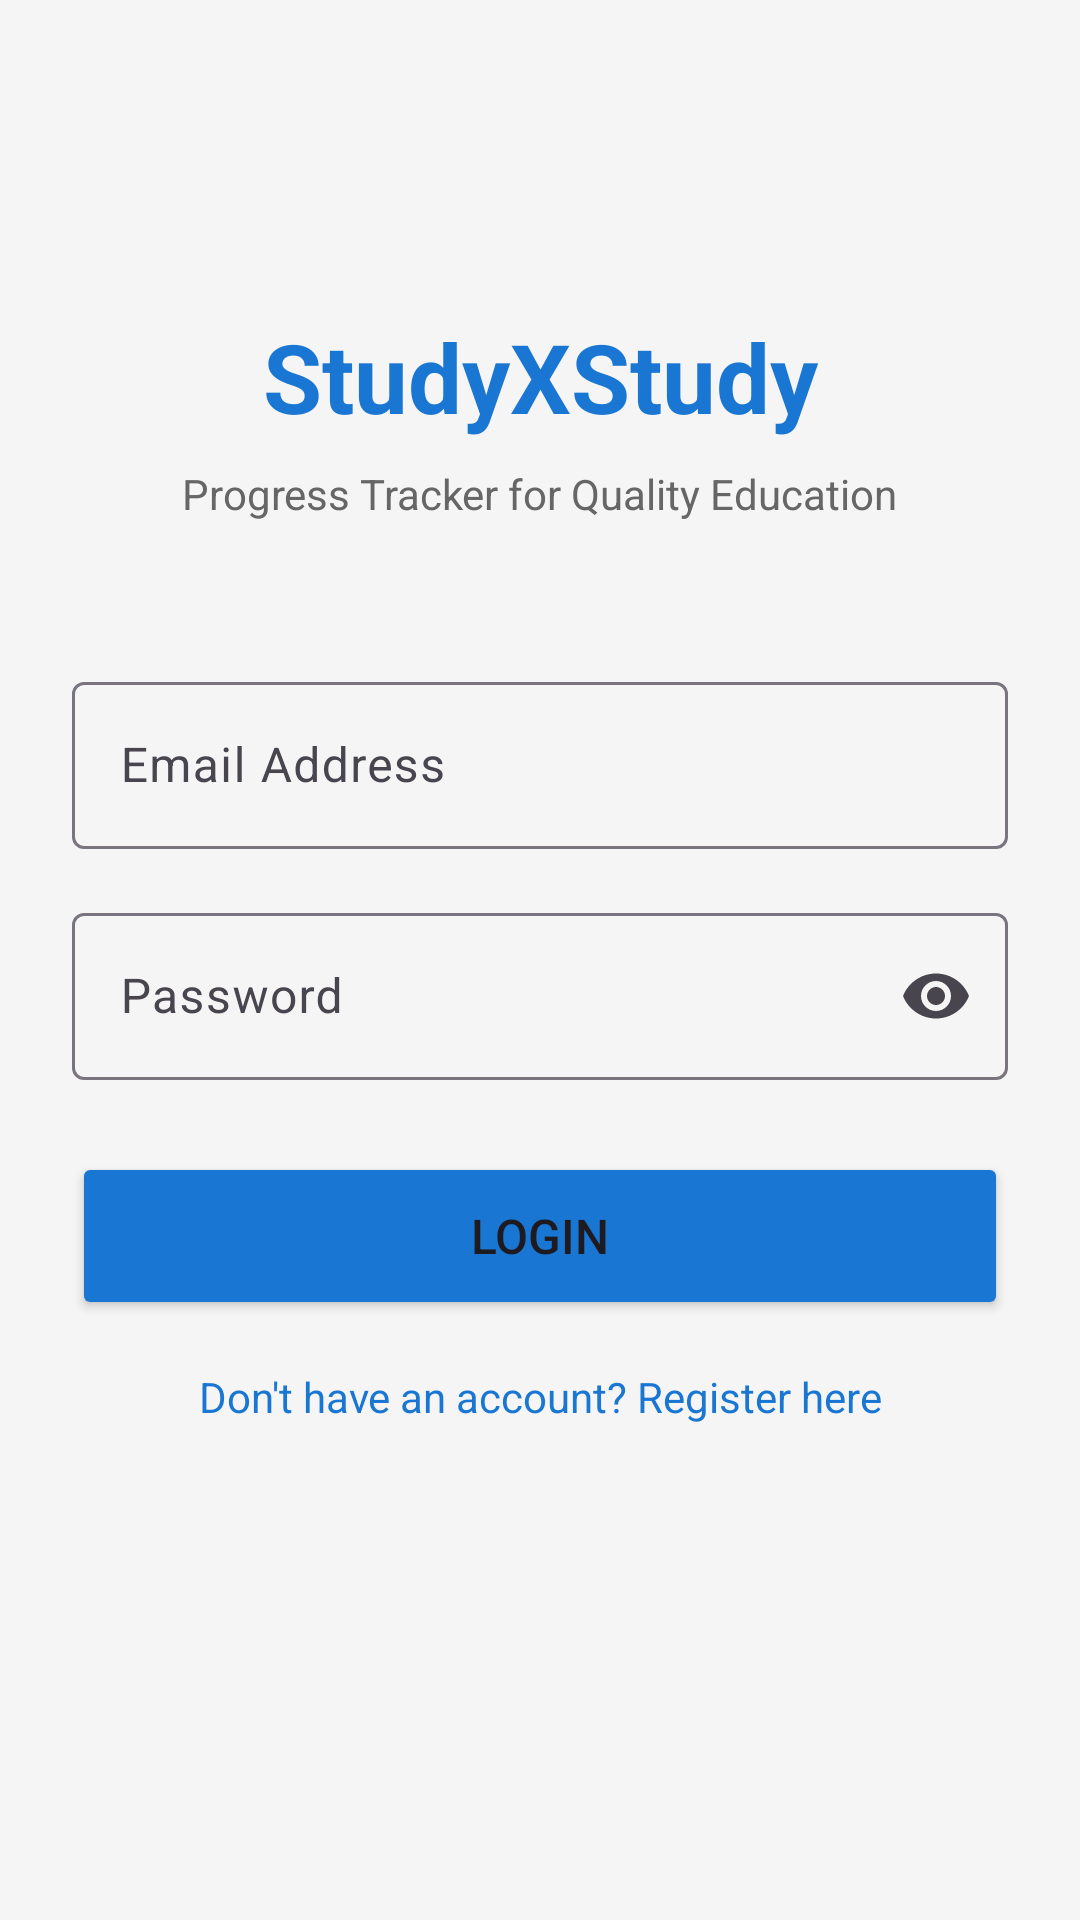

This screen was rendered from an Android layout file. Write that file and the resources it references.
<!-- AndroidManifest.xml: application theme Theme.Studyxstudy -->
<!-- res/layout/activity_login.xml -->
<?xml version="1.0" encoding="utf-8"?>
<androidx.constraintlayout.widget.ConstraintLayout xmlns:android="http://schemas.android.com/apk/res/android"
    xmlns:app="http://schemas.android.com/apk/res-auto"
    xmlns:tools="http://schemas.android.com/tools"
    android:layout_width="match_parent"
    android:layout_height="match_parent"
    android:padding="24dp"
    android:background="#F5F5F5">

    
    <TextView
        android:id="@+id/tvAppTitle"
        android:layout_width="wrap_content"
        android:layout_height="wrap_content"
        android:text="StudyXStudy"
        android:textSize="32sp"
        android:textStyle="bold"
        android:textColor="#1976D2"
        app:layout_constraintTop_toTopOf="parent"
        app:layout_constraintStart_toStartOf="parent"
        app:layout_constraintEnd_toEndOf="parent"
        android:layout_marginTop="80dp"/>

    
    <TextView
        android:id="@+id/tvSubtitle"
        android:layout_width="wrap_content"
        android:layout_height="wrap_content"
        android:text="Progress Tracker for Quality Education"
        android:textSize="14sp"
        android:textColor="#666666"
        app:layout_constraintTop_toBottomOf="@id/tvAppTitle"
        app:layout_constraintStart_toStartOf="parent"
        app:layout_constraintEnd_toEndOf="parent"
        android:layout_marginTop="8dp"/>

    
    <com.google.android.material.textfield.TextInputLayout
        android:id="@+id/tilEmail"
        android:layout_width="0dp"
        android:layout_height="wrap_content"
        app:layout_constraintTop_toBottomOf="@id/tvSubtitle"
        app:layout_constraintStart_toStartOf="parent"
        app:layout_constraintEnd_toEndOf="parent"
        android:layout_marginTop="48dp"
        app:boxBackgroundMode="outline">

        <com.google.android.material.textfield.TextInputEditText
            android:id="@+id/etEmail"
            android:layout_width="match_parent"
            android:layout_height="wrap_content"
            android:hint="Email Address"
            android:inputType="textEmailAddress"/>
    </com.google.android.material.textfield.TextInputLayout>

    
    <com.google.android.material.textfield.TextInputLayout
        android:id="@+id/tilPassword"
        android:layout_width="0dp"
        android:layout_height="wrap_content"
        app:layout_constraintTop_toBottomOf="@id/tilEmail"
        app:layout_constraintStart_toStartOf="parent"
        app:layout_constraintEnd_toEndOf="parent"
        android:layout_marginTop="16dp"
        app:boxBackgroundMode="outline"
        app:endIconMode="password_toggle">

        <com.google.android.material.textfield.TextInputEditText
            android:id="@+id/etPassword"
            android:layout_width="match_parent"
            android:layout_height="wrap_content"
            android:hint="Password"
            android:inputType="textPassword"/>
    </com.google.android.material.textfield.TextInputLayout>

    
    <Button
        android:id="@+id/btnLogin"
        android:layout_width="0dp"
        android:layout_height="56dp"
        android:text="Login"
        android:textSize="16sp"
        android:backgroundTint="#1976D2"
        app:layout_constraintTop_toBottomOf="@id/tilPassword"
        app:layout_constraintStart_toStartOf="parent"
        app:layout_constraintEnd_toEndOf="parent"
        android:layout_marginTop="24dp"/>

    
    <TextView
        android:id="@+id/tvRegisterLink"
        android:layout_width="wrap_content"
        android:layout_height="wrap_content"
        android:text="Don't have an account? Register here"
        android:textSize="14sp"
        android:textColor="#1976D2"
        android:clickable="true"
        android:focusable="true"
        app:layout_constraintTop_toBottomOf="@id/btnLogin"
        app:layout_constraintStart_toStartOf="parent"
        app:layout_constraintEnd_toEndOf="parent"
        android:layout_marginTop="16dp"/>

</androidx.constraintlayout.widget.ConstraintLayout>
<!-- resources referenced by this layout -->
<resources>
  <style name="Theme.Studyxstudy" parent="Base.Theme.Studyxstudy" />
  <style name="Base.Theme.Studyxstudy" parent="Theme.Material3.DayNight.NoActionBar">
          
          
      </style>
</resources>
